Run: headless pygame with SDL's dummy video driver; simulated clock (each Clock.tick advances the game by its frame time, no real sleeping); random seed 0; keys injected as events and as key.get_pressed() state; mouse plan: one left click at the window centre at the start of phase 2, then a move to the lower-right quarter at the start of phase 3.
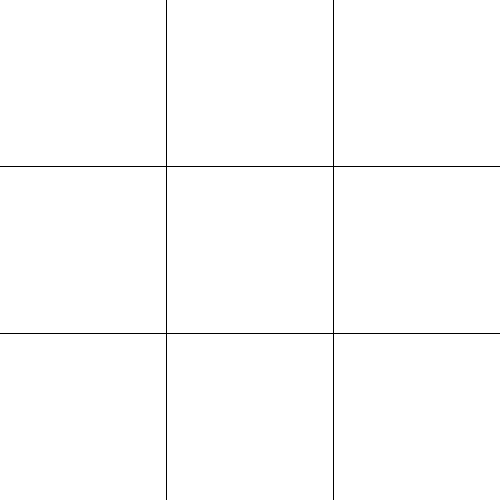
Frame 1 of 4 · flips 1–60 · no input
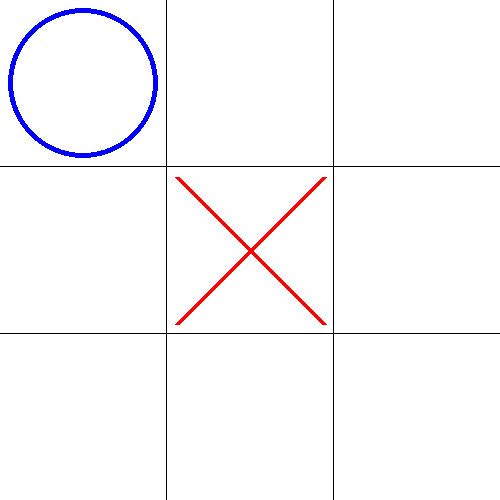
Frame 2 of 4 · flips 61–180 · clicked the window centre · tapped SPACE, RETURN · held RIGHT (→), D
Frame 3 of 4 · flips 181–300 · moved the mouse to the lower-right quarter · held DOWN (↓), S · screen unchanged from frame 2, image omitted
Frame 4 of 4 · flips 301–420 · held LEFT (←), A, UP (↑), W · screen unchanged from frame 3, image omitted

The pygame program that drew these frames:

import pygame
import random
import math


class TicTacToe:
    def __init__(self):
        self.board = ["-" for _ in range(9)]
        if random.randint(0, 1) == 1:
            self.humanPlayer = "X"
            self.botPlayer = "O"
        else:
            self.humanPlayer = "O"
            self.botPlayer = "X"

        pygame.init()

        self.window_size = (500, 500)
        self.screen = pygame.display.set_mode(self.window_size)

        pygame.display.set_caption("Juego del Gato")

    def draw_board(self):
        for i in range(3):
            for j in range(3):
                pygame.draw.rect(self.screen, (255, 255, 255), pygame.Rect(i * 167, j * 167, 166, 166))

        for i, spot in enumerate(self.board):
            if spot == "X":
                pygame.draw.line(self.screen, (255, 0, 0), (i % 3 * 167 + 10, i // 3 * 167 + 10),
                                 ((i % 3 + 1) * 167 - 10, (i // 3 + 1) * 167 - 10), 5)
                pygame.draw.line(self.screen, (255, 0, 0), ((i % 3 + 1) * 167 - 10, i // 3 * 167 + 10),
                                 (i % 3 * 167 + 10, (i // 3 + 1) * 167 - 10), 5)
            elif spot == "O":
                pygame.draw.circle(self.screen, (0, 0, 255), (i % 3 * 167 + 83, i // 3 * 167 + 83), 75, 5)

    def check_winner(self, board):
        def is_player_win(state, player):
            if state[0] == state[1] == state[2] == player: return True
            if state[3] == state[4] == state[5] == player: return True
            if state[6] == state[7] == state[8] == player: return True
            if state[0] == state[3] == state[6] == player: return True
            if state[1] == state[4] == state[7] == player: return True
            if state[2] == state[5] == state[8] == player: return True
            if state[0] == state[4] == state[8] == player: return True
            if state[2] == state[4] == state[6] == player: return True
            return False

        if is_player_win(board, self.humanPlayer):
            return f"Jugador {self.humanPlayer} gana!"
        elif is_player_win(board, self.botPlayer):
            return f"Jugador {self.botPlayer} gana!"
        elif "-" not in board:
            return "Empate!"
        else:
            return None

    def minimax(self, state, player):
        def is_player_win(state, player):
            if state[0] == state[1] == state[2] == player: return True
            if state[3] == state[4] == state[5] == player: return True
            if state[6] == state[7] == state[8] == player: return True
            if state[0] == state[3] == state[6] == player: return True
            if state[1] == state[4] == state[7] == player: return True
            if state[2] == state[5] == state[8] == player: return True
            if state[0] == state[4] == state[8] == player: return True
            if state[2] == state[4] == state[6] == player: return True
            return False

        if is_player_win(state, self.botPlayer):
            return 1
        elif is_player_win(state, self.humanPlayer):
            return -1
        elif "-" not in state:
            return 0

        if player == self.botPlayer:
            best_score = -math.inf
            for i in range(9):
                if state[i] == "-":
                    state[i] = player
                    score = self.minimax(state, self.humanPlayer)
                    state[i] = "-"
                    best_score = max(score, best_score)
            return best_score
        else:
            best_score = math.inf
            for i in range(9):
                if state[i] == "-":
                    state[i] = player
                    score = self.minimax(state, self.botPlayer)
                    state[i] = "-"
                    best_score = min(score, best_score)
            return best_score

    def find_best_move(self, state):
        best_move = -1
        best_score = -math.inf
        for i in range(9):
            if state[i] == "-":
                state[i] = self.botPlayer
                score = self.minimax(state, self.humanPlayer)
                state[i] = "-"
                if score > best_score:
                    best_score = score
                    best_move = i
        return best_move

    def game_loop(self):
        clock = pygame.time.Clock()
        human_turn = True
        while True:
            for event in pygame.event.get():
                if event.type == pygame.QUIT:
                    return

                if event.type == pygame.MOUSEBUTTONDOWN and human_turn:
                    pos = pygame.mouse.get_pos()
                    x = pos[0] // 167
                    y = pos[1] // 167
                    index = x + y * 3
                    if self.board[index] == "-":
                        self.board[index] = self.humanPlayer
                        human_turn = False

            winner = self.check_winner(self.board)
            if winner:
                print(winner)
                return

            if not human_turn:
                # Bot move (minimax)
                bot_move = self.find_best_move(self.board)
                self.board[bot_move] = self.botPlayer
                human_turn = True

            self.screen.fill((0, 0, 0))
            self.draw_board()
            pygame.display.flip()
            clock.tick(60)


if __name__ == "__main__":
    game = TicTacToe()
    game.game_loop()
